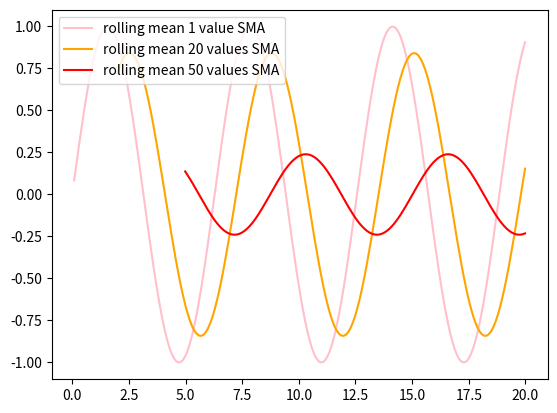

Write the Python code that produced this figure.
import pandas as pd
import numpy as np
from datetime import datetime
import matplotlib.pyplot as plt
import math


seedValue = 0.083


trainingSet = [[]]
testSet = [[]]

# Create array of values for sine wave
for i in range(200):
    trainingSet.append([seedValue,math.sin(seedValue)])
    seedValue += 0.1

for i in range(200):
    testSet.append([seedValue,math.sin(seedValue)])
    seedValue += 0.1

df_training = pd.DataFrame(trainingSet)
df_test = pd.DataFrame(testSet)

df_training.columns=['val1','val2']



rolling_mean = df_training.val2.rolling(window=1).mean()
rolling_mean1 = df_training.val2.rolling(window=20).mean()
rolling_mean2 = df_training.val2.rolling(window=50).mean()
plt.plot(df_training.val1, rolling_mean, label='rolling mean 1 value SMA', color='pink')
plt.plot(df_training.val1, rolling_mean1, label='rolling mean 20 values SMA', color='orange')
plt.plot(df_training.val1, rolling_mean2, label='rolling mean 50 values SMA', color='red')
#plt.plot(df_training.val1, df_training.val2, label='training set', color='blue')

plt.legend(loc='upper left')
plt.show()